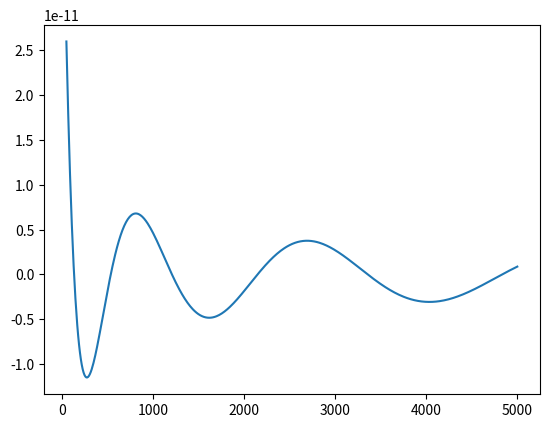

Reproduce this figure in Python.
from numpy import array,arange
import numpy as np
import matplotlib.pyplot as plt

# Constants
m = 9.1094e-31     # Mass of electron
hbar = 1.0546e-34  # Planck's constant over 2*pi
e = 1.6022e-19     # Electron charge
L = 5.2918e-11     # Bohr radius
N = 1000
h = L/N

# Potential function
def V(x):
    return 0.0

def f(r,x,E):
    psi = r[0]
    phi = r[1]
    fpsi = phi
    fphi = (2*m/hbar**2)*(V(x)-E)*psi
    return array([fpsi,fphi],float)

# Calculate the wavefunction for a particular energy
#vaue of the wave function Psi(L)
def solve(E):
    psi = 0.0
    phi = 1.0
    r = array([psi,phi],float)

    for x in arange(0,L,h):
        k1 = h*f(r,x,E)
        k2 = h*f(r+0.5*k1,x+0.5*h,E)
        k3 = h*f(r+0.5*k2,x+0.5*h,E)
        k4 = h*f(r+k3,x+h,E)
        r += (k1+2*k2+2*k3+k4)/6

    return r[0]

# Main program to find the energy using the secant method
# E1 = 0.0
# E2 = e
# psi2 = solve(E1)
#
# target = e/1000
# while abs(E1-E2)>target:
#     psi1,psi2 = psi2,solve(E2)
#     E1,E2 = E2,E2-psi2*(E2-E1)/(psi2-psi1)
#
# print("E =",E2/e,"eV")

energy = []
psi = []

for i in np.linspace(50,5000,500):
    psi2 = solve(i*e)
    energy.append(i)
    psi.append(psi2)

plt.plot(energy,psi)
plt.show()

print("foo")
